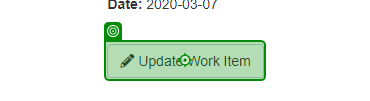
Task: Robotic Enterprise Framework
Workflow: ACME_UpdateWorkItems

Step 1: click on 'Update Work Item'

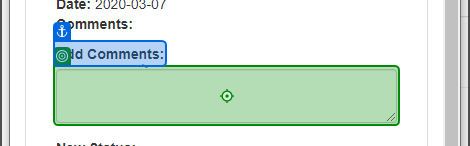
Step 2: type [in_Hash] into 'Add Comments'

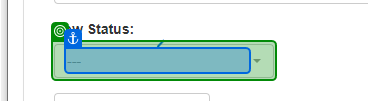
Step 3: select "Completed" in '---'

Step 4: click on 'Update Work Item' (no picture)

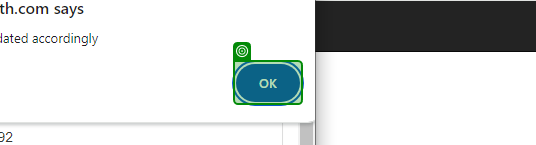
Step 5: check

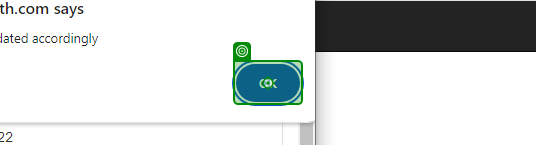
Step 6: click

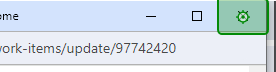
Step 7: click on 'Close'